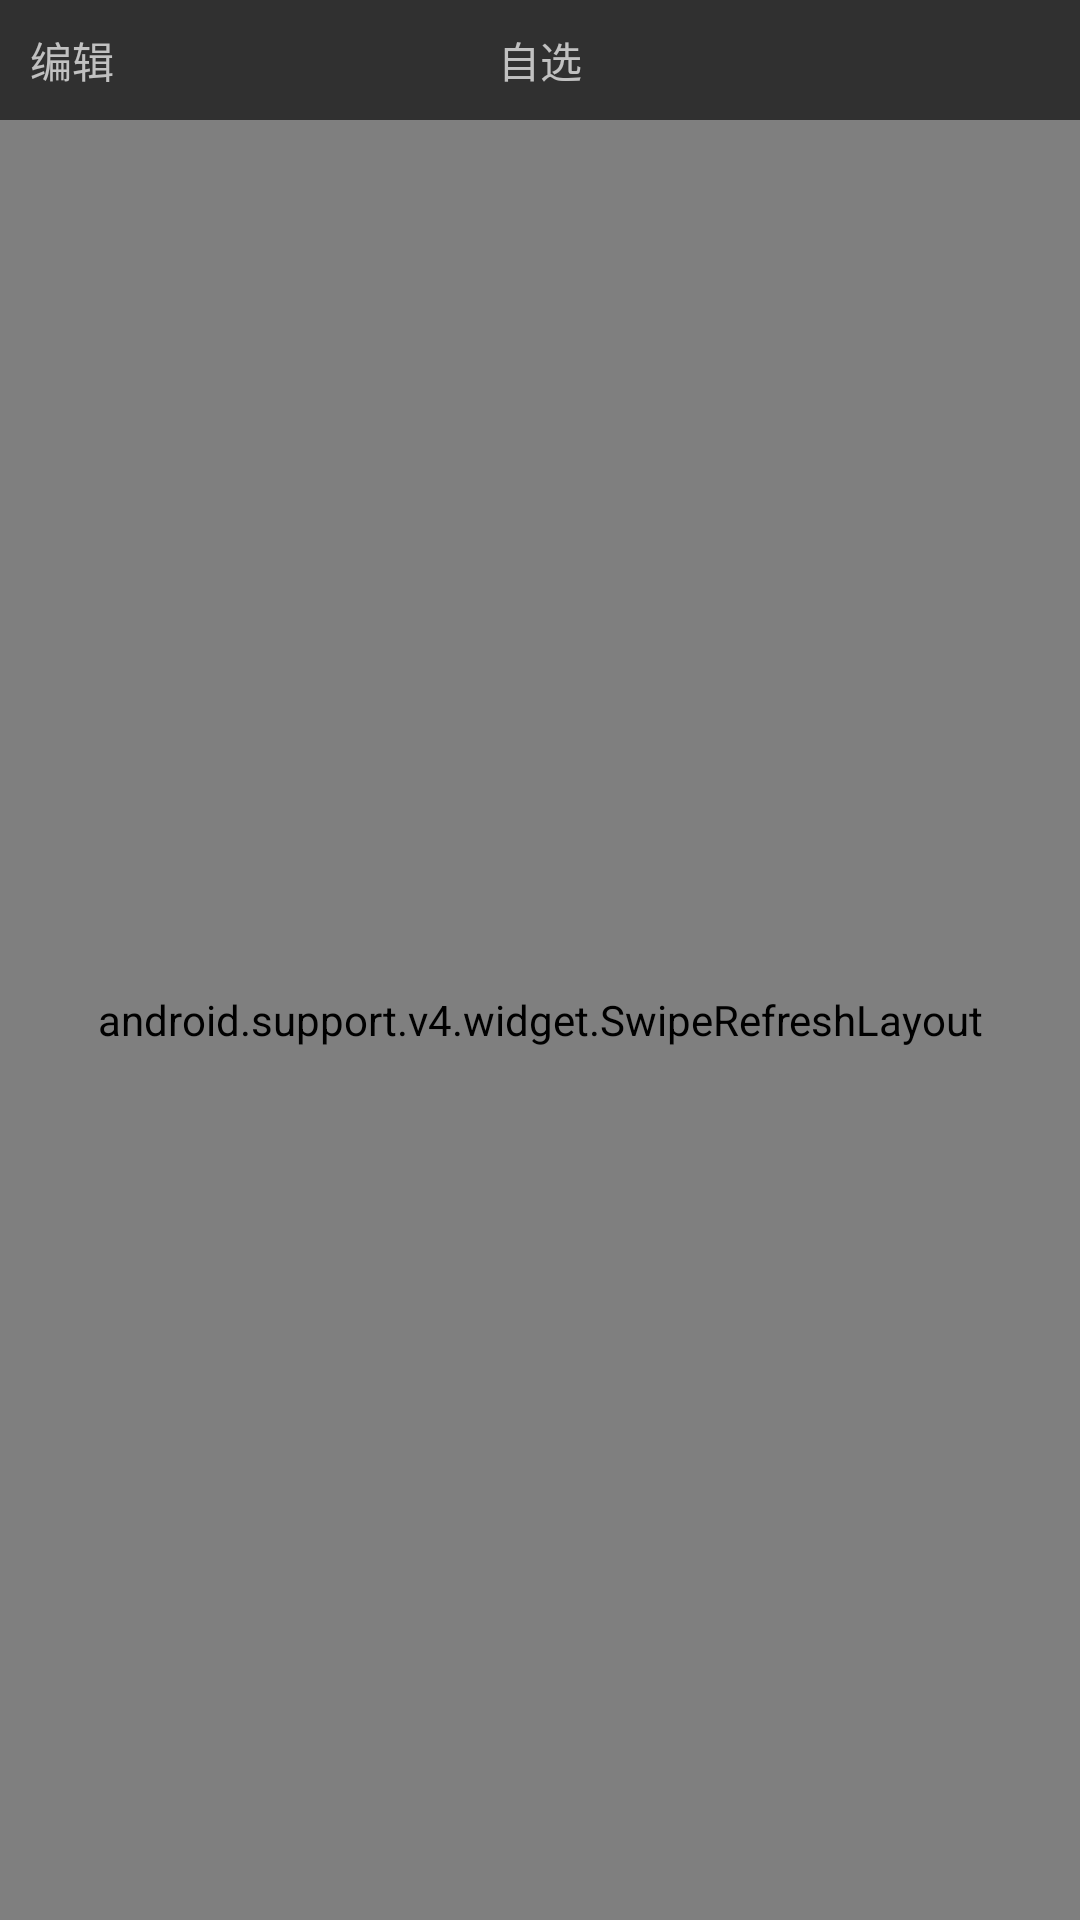

Here is an Android app screen rendered from its layout file. Give the layout XML and the strings, colors and styles it references.
<!-- AndroidManifest.xml: application theme AppTheme -->
<!-- res/layout/fragment_contract.xml -->
<?xml version="1.0" encoding="utf-8"?>
<LinearLayout xmlns:android="http://schemas.android.com/apk/res/android"
              android:layout_width="match_parent"
              android:layout_height="match_parent"
              android:layout_margin="10dp"
              android:orientation="vertical">

    <RelativeLayout
        android:layout_width="match_parent"
        android:layout_height="40dp">

        <TextView
            android:id="@+id/tvEdit"
            android:layout_width="wrap_content"
            android:layout_height="match_parent"
            android:gravity="center_vertical"
            android:text="@string/string_edit"
            android:paddingLeft="10dp"
            android:paddingRight="10dp"/>

        <TextView
            android:id="@+id/tvOptionalShares"
            android:layout_width="wrap_content"
            android:layout_height="wrap_content"
            android:layout_centerHorizontal="true"
            android:layout_centerVertical="true"
            android:text="@string/string_optional_shares"
            />
    </RelativeLayout>

    <android.support.v4.widget.SwipeRefreshLayout
        android:id="@+id/mSwipeRefreshLayout"
        android:layout_width="match_parent"
        android:layout_height="match_parent">

        <ListView
            android:id="@+id/mContractList"
            android:layout_width="match_parent"
            android:layout_height="match_parent"/>

    </android.support.v4.widget.SwipeRefreshLayout>


</LinearLayout>
<!-- resources referenced by this layout -->
<resources>
  <string name="string_edit">编辑</string>
  <string name="string_optional_shares">自选</string>
  <style name="AppTheme" parent="Theme.AppCompat.NoActionBar">
          
          <item name="colorPrimary">@color/primary_material_light</item>
          <item name="colorPrimaryDark">@color/primary_dark_material_light</item>
          <item name="colorAccent">@color/accent_material_light</item>
      </style>
</resources>
